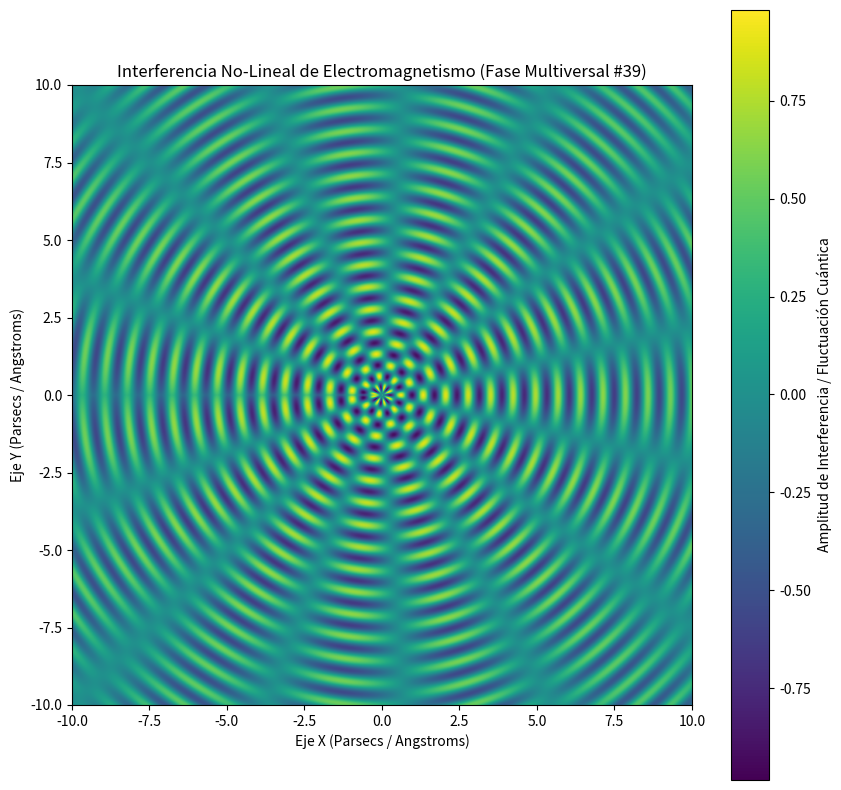

The matplotlib source for this figure:
%matplotlib inline
# Simulación Multiversal: Electromagnetismo - Variante 39
import numpy as np
import matplotlib.pyplot as plt

# Parámetros Físicos No-Lineales
omega_1 = 8.656
omega_2 = 7.338
lambda_decay = 0.062
phase_shift = 2.587

x = np.linspace(-10, 10, 800)
y = np.linspace(-10, 10, 800)
X, Y = np.meshgrid(x, y)

# Dinámica de Fluidos / Campos Tensor-Escalares (Fase Multiversal)
R = np.sqrt(X**2 + Y**2) + 1e-5
Z = (np.sin(omega_1 * R + phase_shift) * np.cos(omega_2 * np.arctan2(Y, X))) * np.exp(-lambda_decay * R)

plt.figure(figsize=(10, 10))
plt.imshow(Z, cmap='viridis', extent=[-10, 10, -10, 10], origin='lower')
plt.colorbar(label='Amplitud de Interferencia / Fluctuación Cuántica')
plt.title(r'Interferencia No-Lineal de Electromagnetismo (Fase Multiversal #39)')
plt.xlabel('Eje X (Parsecs / Angstroms)')
plt.ylabel('Eje Y (Parsecs / Angstroms)')
plt.show()
